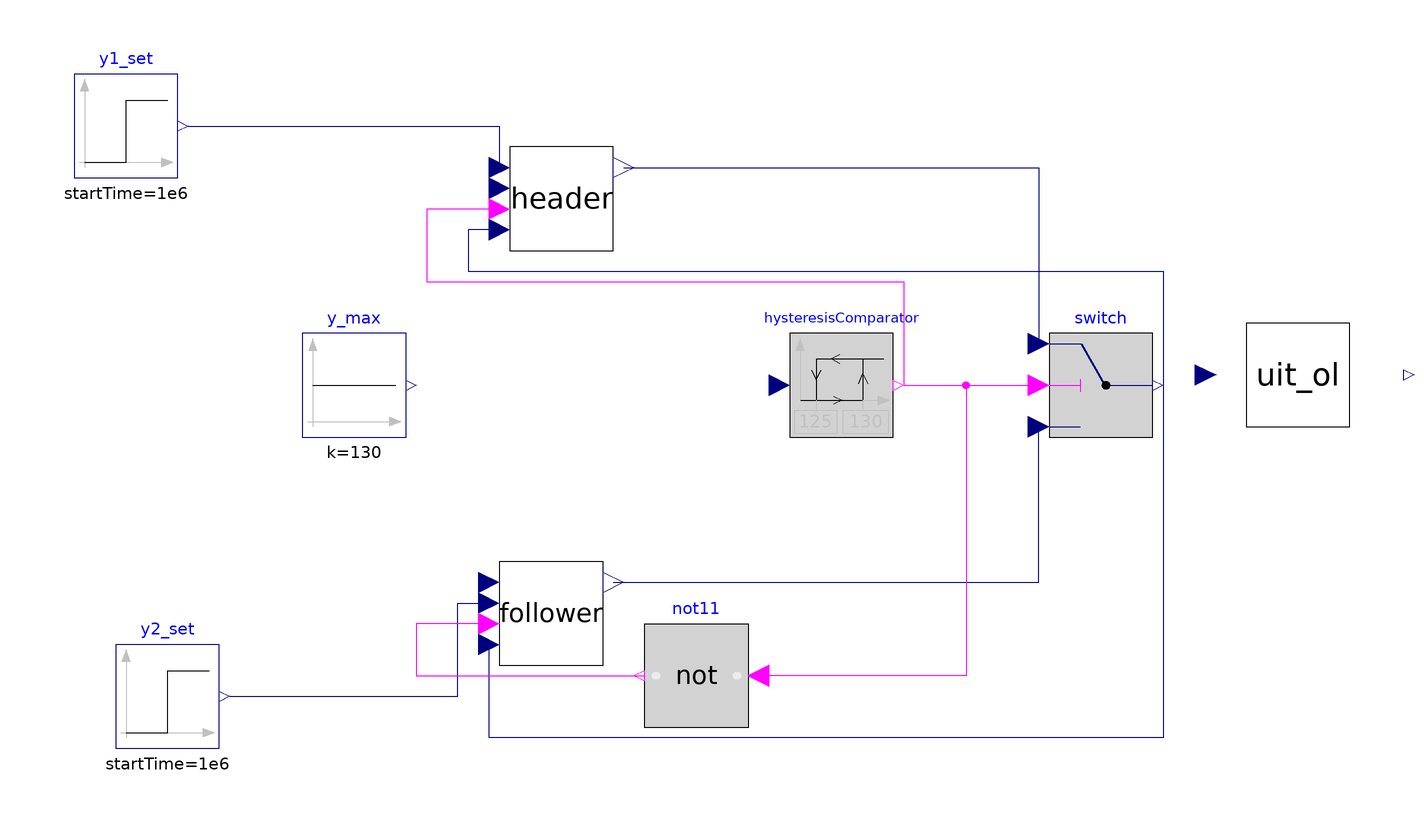

The Modelica model whose source follows is shown above as a component diagram (icons at their Placement, wires along their Line points).

model UIT_CL_selector_VFA_Leva
    UIT_OL uit_ol(uit.q.start = {0.24*4e-4, (1 - 0.24)*(1 - 0.4)*4e-4, (1 - 0.24)*0.4*4e-4, 0, 0}) annotation(
      Placement(visible = true, transformation(origin = {90, 0}, extent = {{-10, -10}, {10, 10}}, rotation = 0)));
    ADM1_P.Control.Switch switch annotation(
      Placement(visible = true, transformation(origin = {52, -2}, extent = {{-10, -10}, {10, 10}}, rotation = 0)));
    Modelica.Blocks.Sources.Constant y_max(k = 130) annotation(
      Placement(visible = true, transformation(origin = {-92, -2}, extent = {{-10, -10}, {10, 10}}, rotation = 0)));
    Modelica.Blocks.Sources.Step y2_set(height = 0, offset = 121.051, startTime = 1e6) annotation(
      Placement(visible = true, transformation(origin = {-128, -62}, extent = {{-10, -10}, {10, 10}}, rotation = 0)));
    Modelica.Blocks.Sources.Step y1_set(height = 0.001, startTime = 1e6) annotation(
      Placement(visible = true, transformation(origin = {-136, 48}, extent = {{-10, -10}, {10, 10}}, rotation = 0)));
    ADM1_P.Control.HysteresisComparator hysteresisComparator(pre_y_start = true, uHigh = 130, uLow = 125) annotation(
      Placement(visible = true, transformation(origin = {2, -2}, extent = {{-10, -10}, {10, 10}}, rotation = 0)));
    Boolean not_u = not hysteresisComparator.y;
    Control.PI_with_tracking header(CSmax = 200/1e6, CSmin = -95/1e6, K = 1e-2, Ti = 1e5, Ts = 3600, uio(fixed = true, start = 0)) annotation(
      Placement(visible = true, transformation(origin = {-52, 34}, extent = {{-10, -10}, {10, 10}}, rotation = 0)));
    ADM1_P.Control.PI_with_tracking follower(CSmax = 200/1e6, CSmin = -95/1e6, K = 1e-5, Ti = 1e5, Ts = 3600, uio(fixed = true)) annotation(
      Placement(visible = true, transformation(origin = {-54, -46}, extent = {{-10, -10}, {10, 10}}, rotation = 0)));
    Modelica.Blocks.Logical.Not not11 annotation(
      Placement(visible = true, transformation(origin = {-26, -58}, extent = {{10, -10}, {-10, 10}}, rotation = 0)));
  equation
    uit_ol.u = {switch.y, 0, 0, 0, 0};
    uit_ol.y[1] = header.PV;
    uit_ol.uit.y_dig[2] = follower.PV;
//Devo prendere misura totale, non delta!
//Try with VFA, no CH4/CO2
    hysteresisComparator.u = uit_ol.uit.y_dig[2];
//
    connect(hysteresisComparator.y, switch.u2) annotation(
      Line(points = {{14, -2}, {40, -2}}, color = {255, 0, 255}));
    connect(header.CS, switch.u3) annotation(
      Line(points = {{-40, 40}, {40, 40}, {40, 6}}, color = {0, 0, 127}));
    connect(follower.CS, switch.u1) annotation(
      Line(points = {{-42, -40}, {40, -40}, {40, -10}}, color = {0, 0, 127}));
    connect(y1_set.y, header.SP) annotation(
      Line(points = {{-124, 48}, {-64, 48}, {-64, 40}}, color = {0, 0, 127}));
    connect(y2_set.y, follower.SP) annotation(
      Line(points = {{-116, -62}, {-72, -62}, {-72, -44}, {-66, -44}}, color = {0, 0, 127}));
    connect(header.TR, switch.y) annotation(
      Line(points = {{-64, 28}, {-70, 28}, {-70, 20}, {64, 20}, {64, -2}}, color = {0, 0, 127}));
    connect(switch.y, follower.TR) annotation(
      Line(points = {{64, -2}, {64, -70}, {-66, -70}, {-66, -52}}, color = {0, 0, 127}));
    connect(hysteresisComparator.y, not11.u) annotation(
      Line(points = {{14, -2}, {26, -2}, {26, -58}, {-14, -58}}, color = {255, 0, 255}));
    connect(follower.TS, not11.y) annotation(
      Line(points = {{-66, -48}, {-80, -48}, {-80, -58}, {-36, -58}}, color = {255, 0, 255}));
    connect(header.TS, hysteresisComparator.y) annotation(
      Line(points = {{-64, 32}, {-78, 32}, {-78, 18}, {14, 18}, {14, -2}}, color = {255, 0, 255}));
    annotation(
      experiment(StartTime = 0, StopTime = 5.184e+06, Tolerance = 1e-06, Interval = 3600),
      __OpenModelica_commandLineOptions = "--matchingAlgorithm=PFPlusExt --indexReductionMethod=dynamicStateSelection -d=initialization,NLSanalyticJacobian --std=latest ",
      __OpenModelica_simulationFlags(lv = "LOG_STATS", s = "dassl", variableFilter = ".*"),
      Diagram(coordinateSystem(extent = {{-100, -100}, {100, 100}})));
  end UIT_CL_selector_VFA_Leva;